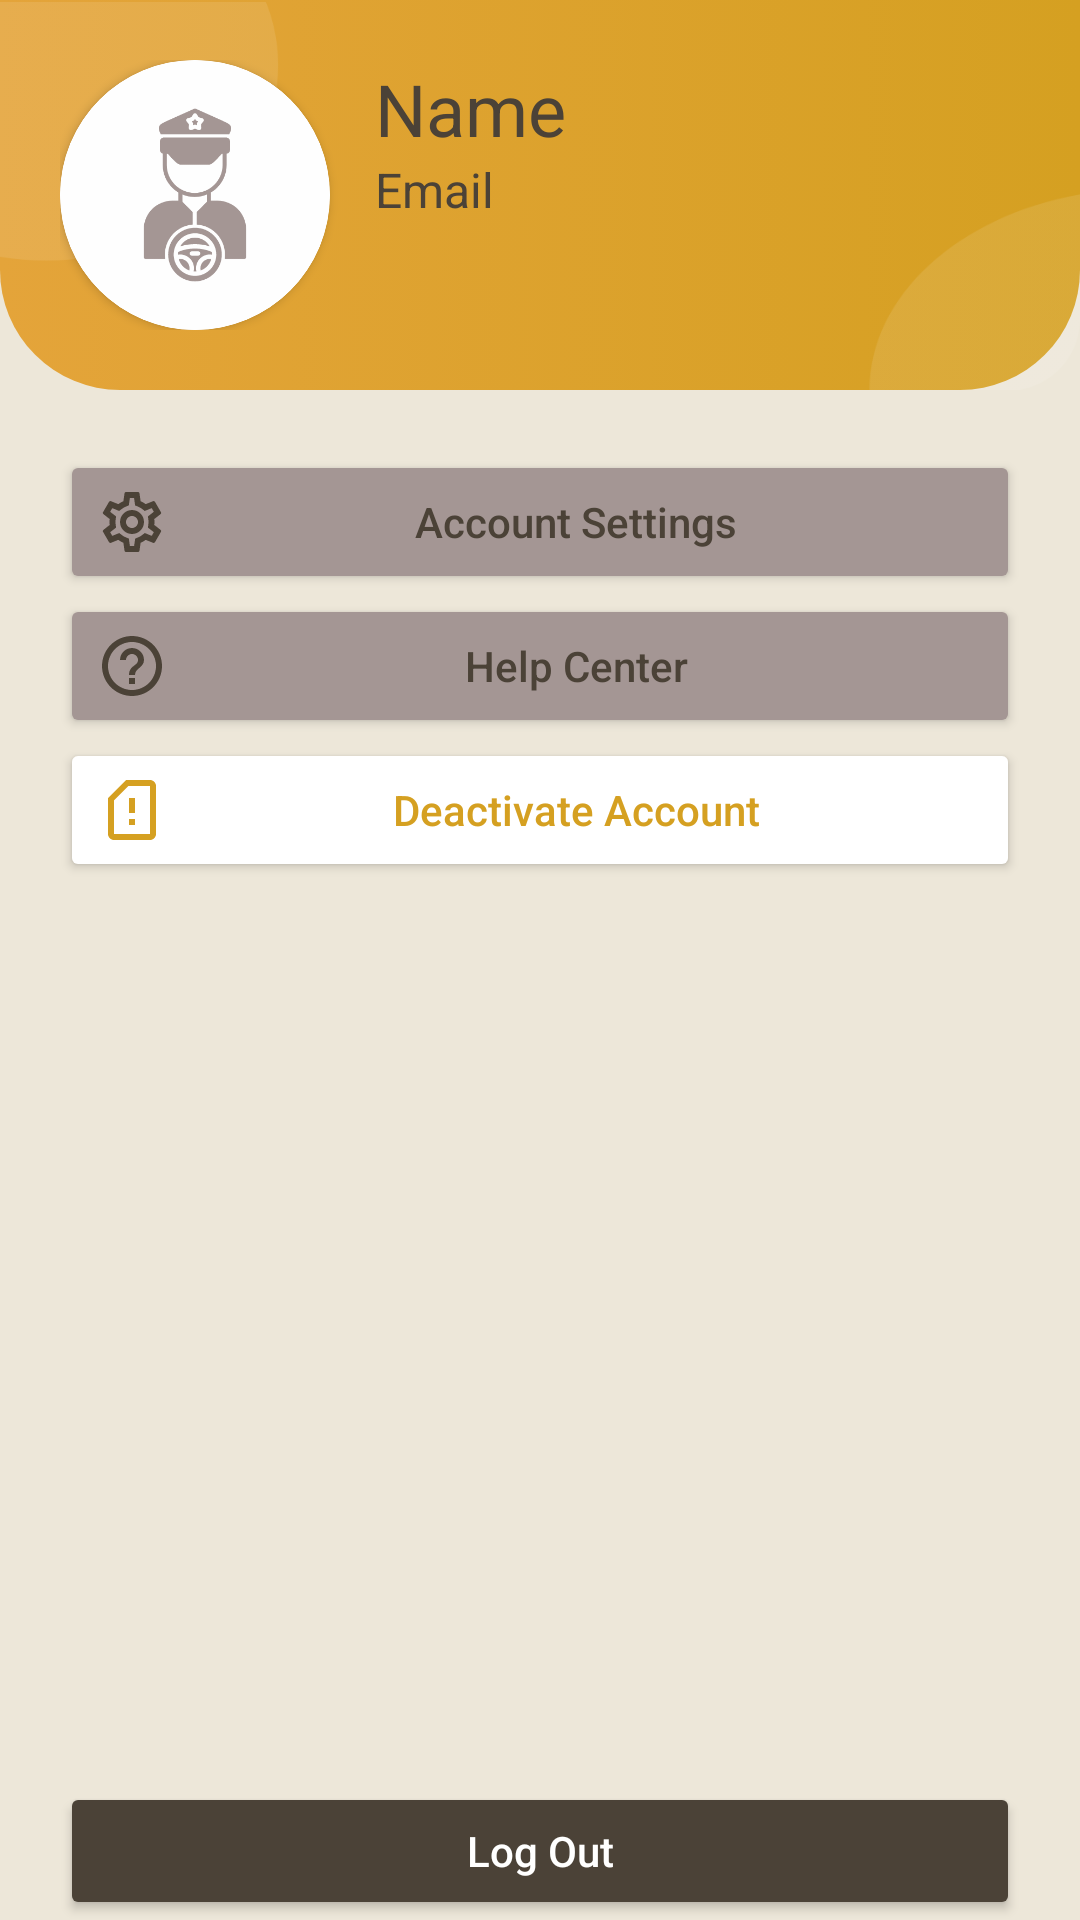

Android layout source for this screen:
<!-- AndroidManifest.xml: application theme Theme.ShuttlePassDriver -->
<!-- res/layout/fragment_profile.xml -->
<?xml version="1.0" encoding="utf-8"?>
<FrameLayout xmlns:android="http://schemas.android.com/apk/res/android"
    xmlns:tools="http://schemas.android.com/tools"
    android:layout_width="match_parent"
    android:layout_height="match_parent"
    xmlns:app="http://schemas.android.com/apk/res-auto"
    android:background="@color/alabaster"
    tools:context=".Profile">

        <LinearLayout
            android:layout_width="match_parent"
            android:layout_height="match_parent"
            android:orientation="vertical">

            <RelativeLayout
                android:layout_width="wrap_content"
                android:layout_height="wrap_content">

                <ImageView
                    android:id="@+id/imageView2"
                    android:layout_width="match_parent"
                    android:layout_height="130dp"
                    android:src="@drawable/top_background" />

                <ImageView
                    android:layout_width="100dp"
                    android:layout_height="100dp"
                    android:src="@drawable/background" />

                <LinearLayout
                    android:layout_width="match_parent"
                    android:layout_height="130dp"
                    android:gravity="end|bottom">
                    <ImageView
                        android:layout_width="80dp"
                        android:layout_height="80dp"
                        android:src="@drawable/background_2" />
                </LinearLayout>

                <LinearLayout
                    android:layout_width="wrap_content"
                    android:layout_height="wrap_content"
                    android:layout_marginHorizontal="20dp"
                    android:layout_marginTop="20dp">

                <LinearLayout
                    android:layout_width="match_parent"
                    android:layout_height="wrap_content"
                    android:orientation="horizontal">

                    <androidx.cardview.widget.CardView
                        android:layout_width="wrap_content"
                        android:layout_height="wrap_content"
                        app:cardCornerRadius="500px">
                        <ImageView
                            android:layout_width="90dp"
                            android:layout_height="90dp"
                            android:src="@drawable/driver_user"
                            android:adjustViewBounds="true"/>
                    </androidx.cardview.widget.CardView>



                    <LinearLayout
                        android:layout_width="wrap_content"
                        android:layout_height="wrap_content"
                        android:orientation="vertical"
                        android:paddingLeft="15dp">
                        <TextView
                            android:id="@+id/full_name"
                            android:layout_width="wrap_content"
                            android:layout_height="wrap_content"
                            android:text="Name"
                            android:textSize="24sp"
                            android:textColor="@color/taupe"/>

                        <TextView
                            android:id="@+id/email"
                            android:layout_width="wrap_content"
                            android:layout_height="wrap_content"
                            android:text="Email"
                            android:textSize="16sp"
                            android:textColor="@color/taupe"/>
                    </LinearLayout>

                </LinearLayout>

                </LinearLayout>

            </RelativeLayout>

            <Button
                android:id="@+id/account_settings"
                android:layout_width="match_parent"
                android:layout_height="wrap_content"
                android:backgroundTint="@color/taupe_gray"
                android:textColor="@color/taupe"
                android:drawableLeft="@drawable/outline_settings_24"
                android:text="Account Settings"
                android:layout_marginHorizontal="20dp"
                android:layout_marginTop="20dp"
                android:textAllCaps="false"/>

            <Button
                android:id="@+id/help_center"
                android:layout_width="match_parent"
                android:layout_height="wrap_content"
                android:backgroundTint="@color/taupe_gray"
                android:textColor="@color/taupe"
                android:drawableLeft="@drawable/baseline_help_outline_24"
                android:text="Help Center"
                android:textAllCaps="false"
                android:layout_marginHorizontal="20dp" />

            <Button
                android:id="@+id/deactivate"
                android:layout_width="match_parent"
                android:layout_height="wrap_content"
                android:backgroundTint="@color/white"
                android:textColor="@color/goldenrod"
                android:drawableLeft="@drawable/outline_sim_card_alert_24"
                android:text="Deactivate Account"
                android:textAllCaps="false"
                android:layout_marginHorizontal="20dp"/>

            <Button
                android:id="@+id/log_out"
                android:layout_width="match_parent"
                android:layout_height="wrap_content"
                android:backgroundTint="@color/taupe"
                android:textColor="@color/white"
                android:drawableLeft="@drawable/baseline_logout_24"
                android:text="Log Out"
                android:textAllCaps="false"
                android:layout_marginTop="300dp"
                android:layout_marginHorizontal="20dp"/>

        </LinearLayout>

</FrameLayout>
<!-- resources referenced by this layout -->
<resources>
  <color name="alabaster">#EDE7D9</color>
  <color name="goldenrod">#D5A021</color>
  <color name="taupe">#4B4237</color>
  <color name="taupe_gray">#A49694</color>
  <color name="white">#FFFFFFFF</color>
  <!-- drawable background: png bitmap (drawable, 3808 bytes) -->
  <!-- drawable background_2: png bitmap (drawable, 3148 bytes) -->
  <!-- drawable baseline_help_outline_24 (drawable) -->
  <vector android:autoMirrored="true" android:height="24dp"
      android:tint="#4B4237" android:viewportHeight="24"
      android:viewportWidth="24" android:width="24dp" xmlns:android="http://schemas.android.com/apk/res/android">
      <path android:fillColor="@android:color/white" android:pathData="M11,18h2v-2h-2v2zM12,2C6.48,2 2,6.48 2,12s4.48,10 10,10 10,-4.48 10,-10S17.52,2 12,2zM12,20c-4.41,0 -8,-3.59 -8,-8s3.59,-8 8,-8 8,3.59 8,8 -3.59,8 -8,8zM12,6c-2.21,0 -4,1.79 -4,4h2c0,-1.1 0.9,-2 2,-2s2,0.9 2,2c0,2 -3,1.75 -3,5h2c0,-2.25 3,-2.5 3,-5 0,-2.21 -1.79,-4 -4,-4z"/>
  </vector>
  <!-- drawable driver_user: png bitmap (drawable, 23218 bytes) -->
  <!-- drawable outline_settings_24: vector/xml drawable (drawable, 2025 chars, omitted) -->
  <!-- drawable outline_sim_card_alert_24 (drawable) -->
  <vector android:height="24dp" android:tint="#D5A021"
      android:viewportHeight="24" android:viewportWidth="24"
      android:width="24dp" xmlns:android="http://schemas.android.com/apk/res/android">
      <path android:fillColor="@android:color/white" android:pathData="M18,2h-8L4.02,8L4,20c0,1.1 0.9,2 2,2h12c1.1,0 2,-0.9 2,-2V4C20,2.9 19.1,2 18,2zM18,20H6V8.83L10.83,4H18V20z"/>
      <path android:fillColor="@android:color/white" android:pathData="M11,15h2v2h-2z"/>
      <path android:fillColor="@android:color/white" android:pathData="M11,8h2v5h-2z"/>
  </vector>
  <!-- drawable top_background (drawable) -->
  <?xml version="1.0" encoding="utf-8"?>
  <selector xmlns:android="http://schemas.android.com/apk/res/android">
  <item>
      <shape android:shape="rectangle">
          <corners android:bottomLeftRadius="40dp" android:bottomRightRadius="40dp"/>
          <gradient android:startColor="#E4A43A" android:endColor="#D5A021" android:angle="0"/>
      </shape>
  </item>
  
  </selector>
  <style name="Theme.ShuttlePassDriver" parent="Theme.MaterialComponents.Light.NoActionBar">
          
          <item name="colorPrimary">@color/goldenrod</item>
          <item name="colorPrimaryVariant">@color/dim_gray</item>
          <item name="colorOnPrimary">@color/white</item>
          
          <item name="colorSecondary">@color/goldenrod</item>
          <item name="colorSecondaryVariant">@color/teal_700</item>
          <item name="colorOnSecondary">@color/black</item>
          
          <item name="android:statusBarColor">?attr/colorPrimaryVariant</item>
          
  
      </style>
  <color name="dim_gray">#736B60</color>
  <color name="teal_700">#FF018786</color>
  <color name="black">#FF000000</color>
</resources>
